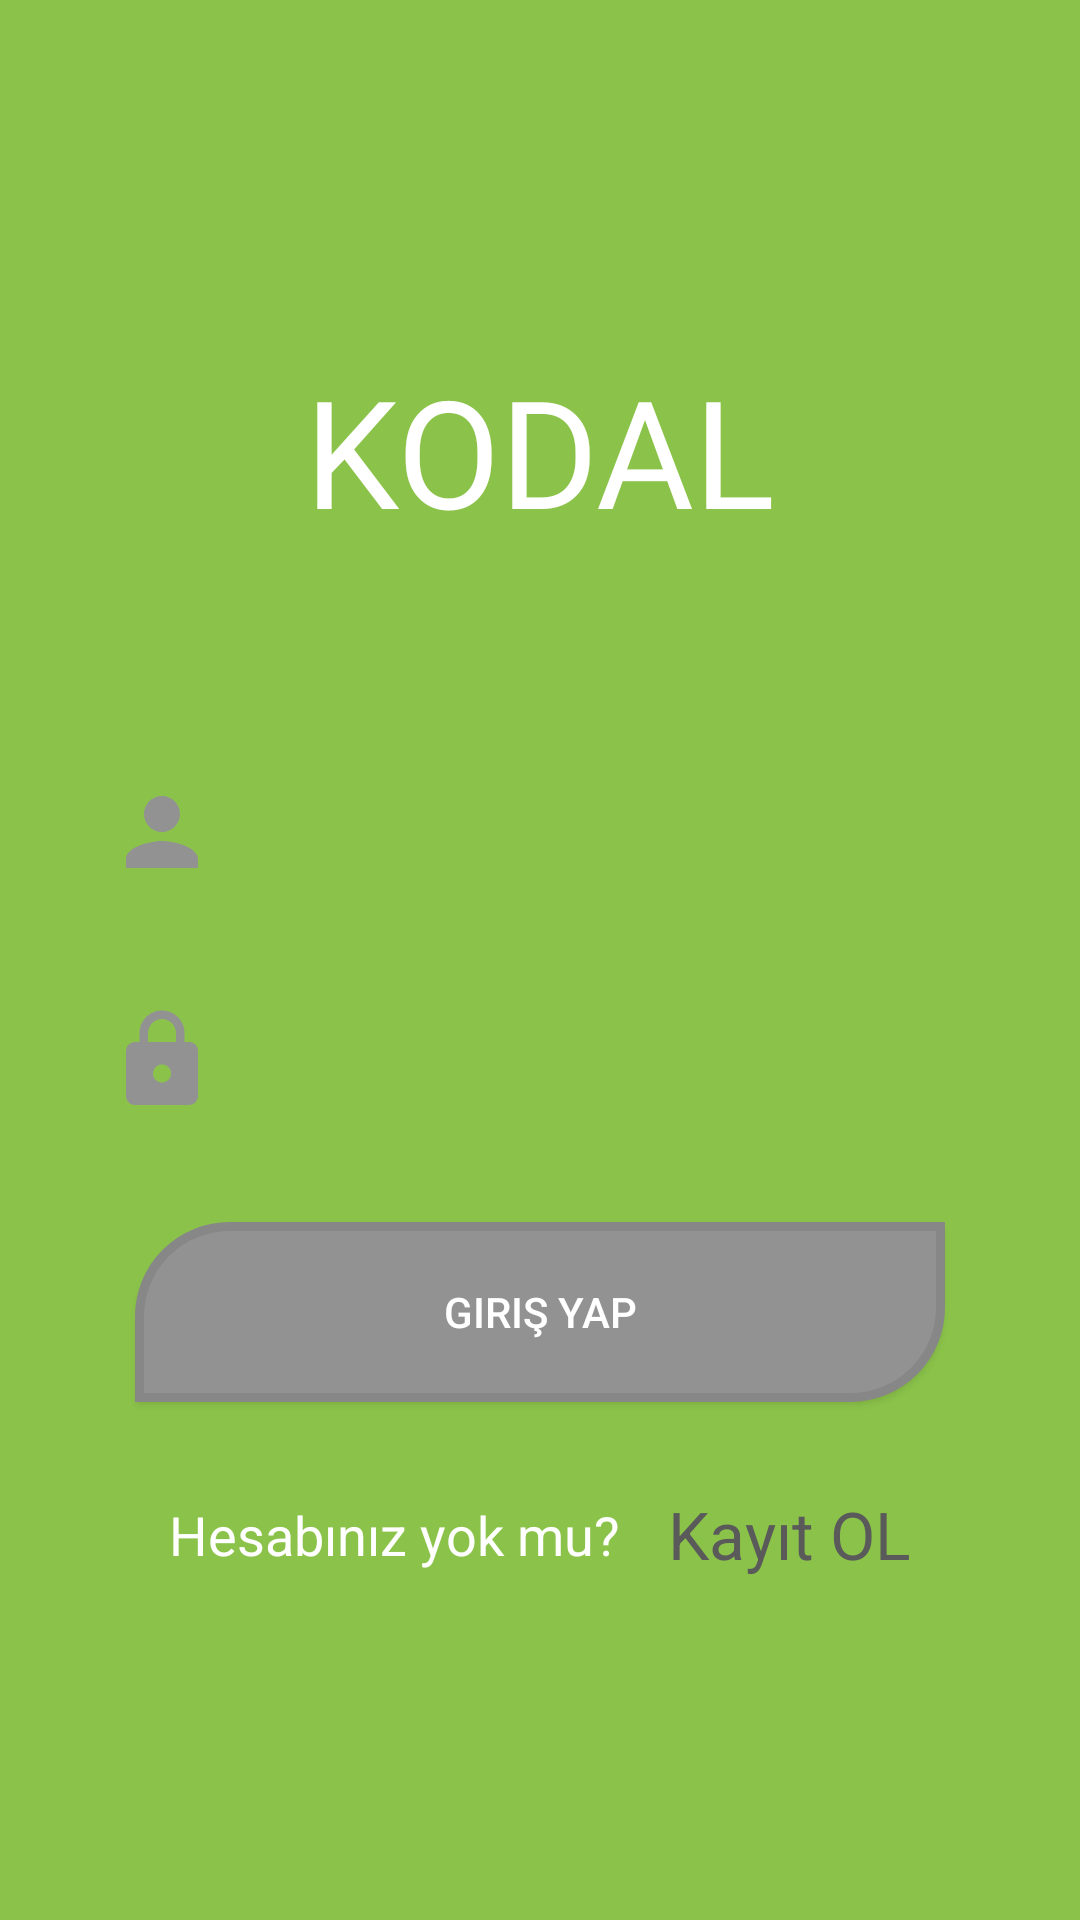

Produce the Android XML layout that renders to this screen, including the resource entries it uses.
<!-- AndroidManifest.xml: application theme Theme.BenimProjem -->
<!-- res/layout/fragment_sign_in.xml -->
<?xml version="1.0" encoding="utf-8"?>
<androidx.constraintlayout.widget.ConstraintLayout xmlns:android="http://schemas.android.com/apk/res/android"
    xmlns:app="http://schemas.android.com/apk/res-auto"
    xmlns:tools="http://schemas.android.com/tools"
    android:layout_width="match_parent"
    android:layout_height="match_parent"
    android:background="@color/green"
    tools:context=".presentation.signin.FragmentSignIn">

    <TextView
        android:id="@+id/logo"
        android:layout_width="wrap_content"
        android:layout_height="wrap_content"
        android:fontFamily="@font/athiti_extralight"
        android:text="KODAL"
        android:textColor="@color/white"
        android:textSize="50sp"
        app:layout_constraintBottom_toTopOf="@+id/et_email"
        app:layout_constraintEnd_toEndOf="parent"
        app:layout_constraintHorizontal_bias="0.5"
        app:layout_constraintStart_toStartOf="parent"
        app:layout_constraintTop_toTopOf="parent"
        app:layout_constraintVertical_chainStyle="packed" />

    <EditText
        android:id="@+id/et_email"
        android:layout_width="0dp"
        android:layout_height="wrap_content"
        android:layout_marginStart="24dp"
        android:layout_marginTop="64dp"
        android:layout_marginEnd="24dp"
        android:background="@drawable/edittextarkaplan"
        android:drawableStart="@drawable/account"
        android:ems="10"
        android:hint=" E-posta adresinizi giriniz"
        android:inputType="textEmailAddress"
        android:padding="12dp"
        android:textColor="@color/gri"
        android:textColorHint="@color/green"
        app:layout_constraintBottom_toTopOf="@+id/et_password"
        app:layout_constraintEnd_toEndOf="parent"
        app:layout_constraintHorizontal_bias="0.5"
        app:layout_constraintStart_toStartOf="parent"
        app:layout_constraintTop_toBottomOf="@+id/logo" />

    <EditText
        android:id="@+id/et_password"
        android:layout_width="0dp"
        android:layout_height="wrap_content"
        android:layout_marginStart="24dp"
        android:layout_marginTop="16dp"
        android:layout_marginEnd="24dp"
        android:background="@drawable/edittextarkaplan"
        android:drawableStart="@drawable/lock"
        android:ems="10"
        android:hint=" Şifrenizi Giriniz"
        android:inputType="textPassword"
        android:padding="12dp"
        android:textColor="@color/gri"
        android:textColorHint="@color/green"
        app:layout_constraintBottom_toTopOf="@+id/btn_sign_in"
        app:layout_constraintEnd_toEndOf="parent"
        app:layout_constraintHorizontal_bias="0.5"
        app:layout_constraintStart_toStartOf="parent"
        app:layout_constraintTop_toBottomOf="@+id/et_email" />

    <androidx.appcompat.widget.AppCompatButton
        android:id="@+id/btn_sign_in"
        android:layout_width="wrap_content"
        android:layout_height="wrap_content"
        android:layout_marginTop="24dp"
        android:background="@drawable/buttonarkaplan"
        android:text="Giriş Yap"
        android:textColor="@color/white"
        app:layout_constraintBottom_toTopOf="@+id/hesapyokmu"
        app:layout_constraintEnd_toEndOf="parent"
        app:layout_constraintHorizontal_bias="0.5"
        app:layout_constraintStart_toStartOf="parent"
        app:layout_constraintTop_toBottomOf="@+id/et_password" />

    <TextView
        android:id="@+id/hesapyokmu"
        android:layout_width="wrap_content"
        android:layout_height="wrap_content"
        android:layout_marginTop="32dp"
        android:layout_marginEnd="8dp"
        android:text="Hesabınız yok mu?"
        android:textColor="@color/white"
        android:textSize="18sp"
        app:layout_constraintBottom_toBottomOf="parent"
        app:layout_constraintEnd_toStartOf="@+id/tv_sign_up"
        app:layout_constraintHorizontal_bias="0.5"
        app:layout_constraintHorizontal_chainStyle="packed"
        app:layout_constraintStart_toStartOf="parent"
        app:layout_constraintTop_toBottomOf="@+id/btn_sign_in" />

    <TextView
        android:id="@+id/tv_sign_up"
        android:layout_width="wrap_content"
        android:layout_height="wrap_content"
        android:layout_marginStart="8dp"
        android:text="Kayıt OL"
        android:textColor="@color/darkgri"
        android:textSize="22sp"
        app:layout_constraintBottom_toBottomOf="@+id/hesapyokmu"
        app:layout_constraintEnd_toEndOf="parent"
        app:layout_constraintHorizontal_bias="0.5"
        app:layout_constraintStart_toEndOf="@+id/hesapyokmu"
        app:layout_constraintTop_toTopOf="@+id/hesapyokmu" />
</androidx.constraintlayout.widget.ConstraintLayout>
<!-- resources referenced by this layout -->
<resources>
  <color name="darkgri">#5A5A5A</color>
  <color name="green">#8BC34A</color>
  <color name="gri">#929292</color>
  <color name="white">#FFFFFFFF</color>
  <!-- drawable account (drawable) -->
  <vector android:height="36dp" android:tint="#929292"
      android:viewportHeight="24" android:viewportWidth="24"
      android:width="36dp" xmlns:android="http://schemas.android.com/apk/res/android">
      <path android:fillColor="@android:color/white" android:pathData="M12,12c2.21,0 4,-1.79 4,-4s-1.79,-4 -4,-4 -4,1.79 -4,4 1.79,4 4,4zM12,14c-2.67,0 -8,1.34 -8,4v2h16v-2c0,-2.66 -5.33,-4 -8,-4z"/>
  </vector>
  <!-- drawable buttonarkaplan (drawable) -->
  <?xml version="1.0" encoding="utf-8"?>
  <shape xmlns:android="http://schemas.android.com/apk/res/android" android:shape="rectangle" >
      <corners
          android:topLeftRadius="30dp"
          android:topRightRadius="0dp"
          android:bottomLeftRadius="0dp"
          android:bottomRightRadius="30dp"
          />
      <solid
          android:color="#929292"
          />
      <padding
          android:left="0dp"
          android:top="0dp"
          android:right="0dp"
          android:bottom="0dp"
          />
      <size
          android:width="270dp"
          android:height="60dp"
          />
      <stroke
          android:width="3dp"
          android:color="#878787"
          />
  </shape>
  <!-- drawable lock (drawable) -->
  <vector xmlns:android="http://schemas.android.com/apk/res/android"
      android:width="36dp"
      android:height="36dp"
      android:tint="#929292"
      android:viewportWidth="24"
      android:viewportHeight="24">
      <path
          android:fillColor="@android:color/white"
          android:pathData="M18,8h-1L17,6c0,-2.76 -2.24,-5 -5,-5S7,3.24 7,6v2L6,8c-1.1,0 -2,0.9 -2,2v10c0,1.1 0.9,2 2,2h12c1.1,0 2,-0.9 2,-2L20,10c0,-1.1 -0.9,-2 -2,-2zM12,17c-1.1,0 -2,-0.9 -2,-2s0.9,-2 2,-2 2,0.9 2,2 -0.9,2 -2,2zM15.1,8L8.9,8L8.9,6c0,-1.71 1.39,-3.1 3.1,-3.1 1.71,0 3.1,1.39 3.1,3.1v2z" />
  </vector>
  <style name="Theme.BenimProjem" parent="Theme.MaterialComponents.DayNight.DarkActionBar">
          
          <item name="colorPrimary">@color/purple_500</item>
          <item name="colorPrimaryVariant">@color/purple_700</item>
          <item name="colorOnPrimary">@color/white</item>
          
          <item name="colorSecondary">@color/teal_200</item>
          <item name="colorSecondaryVariant">@color/teal_700</item>
          <item name="colorOnSecondary">@color/black</item>
          
          <item name="android:statusBarColor" tools:targetApi="l">?attr/colorPrimaryVariant</item>
          
          <item name="windowActionBar">false</item>
          <item name="windowNoTitle">true</item>
      </style>
  <color name="purple_500">#8BC34A</color>
  <color name="purple_700">#8BC34A</color>
  <color name="teal_200">#FF03DAC5</color>
  <color name="teal_700">#FF018786</color>
  <color name="black">#FF000000</color>
</resources>
